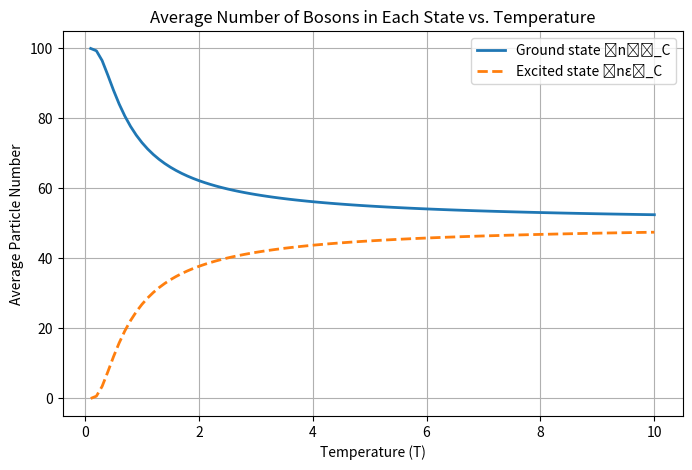

Write the Python code that produced this figure.
import numpy as np
import matplotlib.pyplot as plt

# Define parameters
N = 100  # Number of bosons
epsilon = 1.0  # Energy unit
kB = 1.0  # Boltzmann constant (scaled for simplicity)
T_range = np.linspace(0.1, 10, 100)  # Temperature range
beta_range = 1 / (kB * T_range)  # Compute beta

# Compute average particle numbers
n_e_C = N * (np.exp(-beta_range * epsilon) / (1 + np.exp(-beta_range * epsilon)))
n_0_C = N - n_e_C

# Plot results
plt.figure(figsize=(8, 5))
plt.plot(T_range, n_0_C, label='Ground state ⟨n₀⟩_C', linewidth=2)
plt.plot(T_range, n_e_C, label='Excited state ⟨nε⟩_C', linewidth=2, linestyle='dashed')
plt.xlabel("Temperature (T)")
plt.ylabel("Average Particle Number")
plt.title("Average Number of Bosons in Each State vs. Temperature")
plt.legend()
plt.grid()
plt.savefig("part_c.png")
